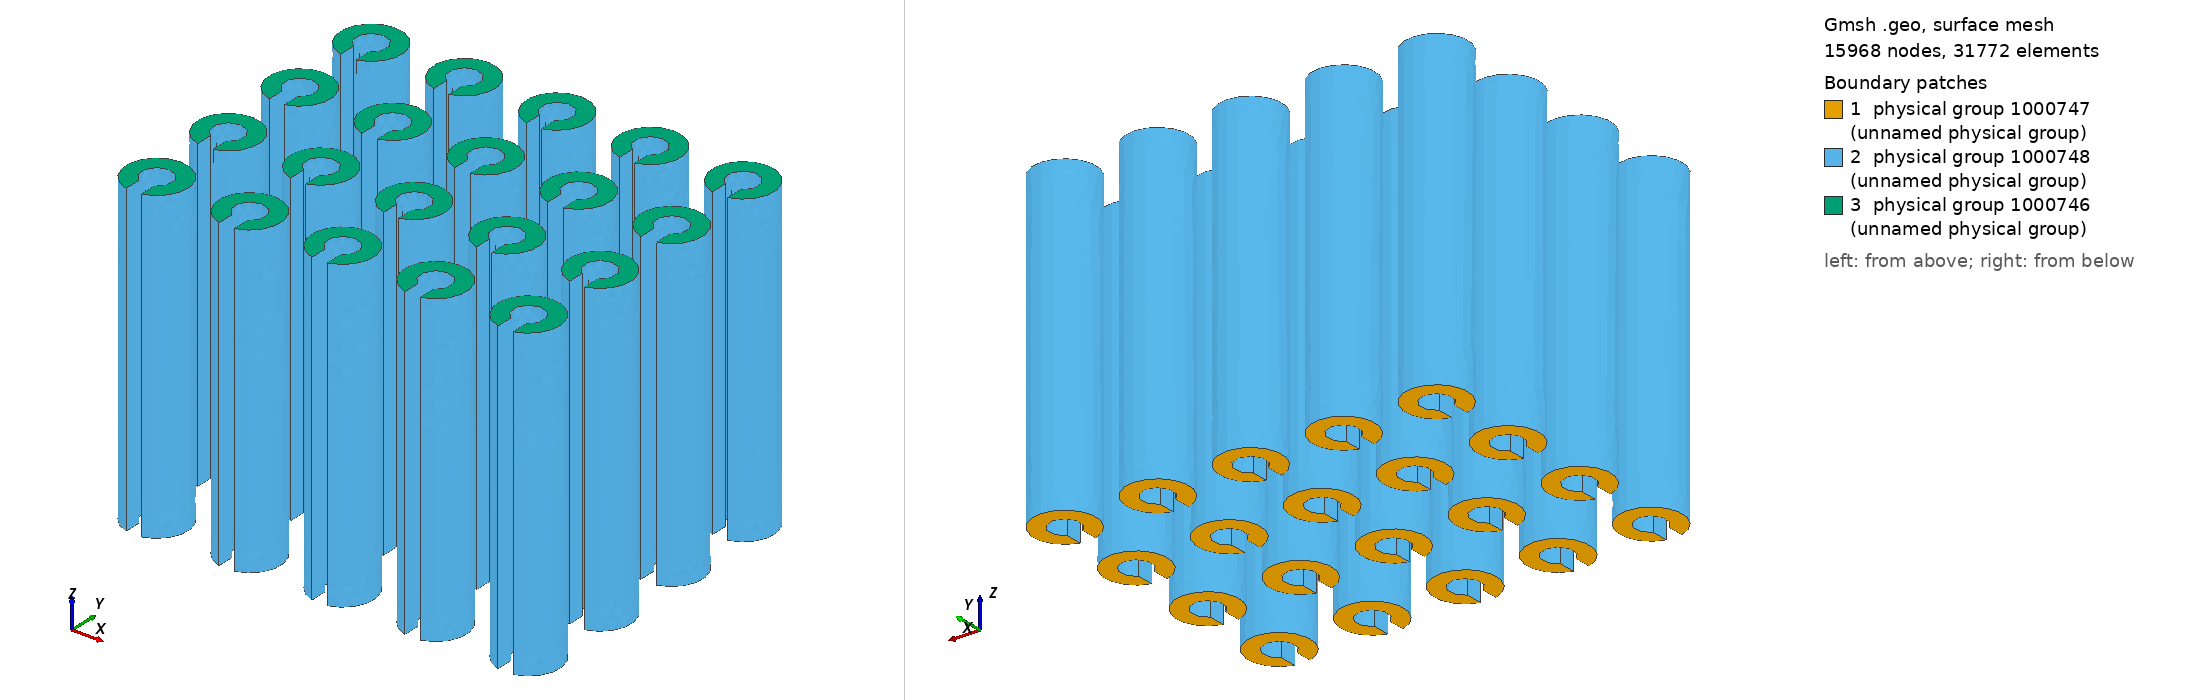

Gmsh geometry script, surface-meshed: 15968 nodes, 31772 surface elements. Boundary patches (legend numbers): 1 physical group 1000747 (unnamed physical group), 2 physical group 1000748 (unnamed physical group), 3 physical group 1000746 (unnamed physical group). Left view from above one corner, right view from below the opposite corner. Legend entries are the model's physical surfaces. The drawing asked Gmsh for element sizes between 1% and 20% of the model's largest extent; the script's own settings can give other sizes.

=== cylinders3D_res.geo (drawn) ===
// Inputs
gridsize=0.04;
radius=0.1;
radius_int = 0.05;
a = 0.3;
phi = Asin(0.5/2);
alpha = Asin((Sin(phi)*radius)/radius_int);
len = 1;

xc = 0;
yc = 0;
zc = 0;

// Inner circle
Point(99995)={xc,yc,zc,gridsize};
Point(99996)={radius+xc,yc,zc,gridsize};
Point(99997)={-radius+xc,yc,zc,gridsize};
Point(99998)={xc,-radius+yc,zc,gridsize};
Point(99999)={xc,radius+yc,zc,gridsize};


// inner circle resonator
Point(999910)={radius_int+xc,yc,zc,gridsize};
Point(999911)={-radius_int+xc,yc,zc,gridsize};
Point(999912)={xc,-radius_int+yc,zc,gridsize};
Point(999913)={xc,radius_int+yc,zc,gridsize};

Rotate {{0, 0, 1}, {0, 0, 0}, phi} {
  Duplicata { Point{999911}; }
}
Rotate {{0, 0, 1}, {0, 0, 0}, -phi} {
  Duplicata { Point{999911}; }
}



Rotate {{0, 0, 1}, {xc, yc, zc}, phi} {
  Duplicata { Point{99997}; }
}
Rotate {{0, 0, 1}, {xc, yc, zc}, -phi} {
  Duplicata { Point{99997}; }
}


Point(999999)={-radius_int*Cos(alpha)+xc,radius_int*Sin(alpha)+yc,zc,gridsize};
Point(9999100)={-radius_int*Cos(alpha)+xc,-radius_int*Sin(alpha)+yc,zc,gridsize};

Circle(99995) = {99996, 99995, 999917};
Circle(99996) = {99996, 99995, 999916};
Circle(99997) = {999999, 99995, 999910};
Circle(99998) = {999910, 99995, 9999100};
Line(99999) = {999917, 999999};
Line(999910) = {999916, 9999100};


Line Loop(999912) = {99995, 99999, 99997, 99998, -999910, -99996};
Plane Surface(999913) = {-999912};
Delete {
  Point{99997, 999911, 999915, 999914, 99995};
}

Rotate {{0, 0, 1}, {0, 0, 0}, Pi/2} {
  Surface{999913};
}
Extrude {0, 0, len} {
 Surface{999913};
}


Translate {a, 0, 0} {
  Duplicata { Surface{999924, 999932, 999928, 999945, 999940, 999936, 999944, 999913}; }
}
Translate {2*a, 0, 0} {
  Duplicata { Surface{999924, 999932, 999928, 999945, 999940, 999936, 999944, 999913}; }
}
Translate {3*a, 0, 0} {
  Duplicata { Surface{999924, 999932, 999928, 999945, 999940, 999936, 999944, 999913}; }
}
Translate {4*a, 0, 0} {
  Duplicata { Surface{999924, 999932, 999928, 999945, 999940, 999936, 999944, 999913}; }
}
Translate {0, a, 0} {
  Duplicata { Surface{999944, 999994, 999913, 999936, 999924, 999945, 999932, 999940, 999928, 999946, 999973, 999951, 999978, 999983, 999968, 999956, 999961, 999989, 1000011, 999984, 999999, 1000037, 1000075, 1000060, 1000087, 1000082, 1000049, 1000022, 1000027, 1000044, 1000016, 1000006, 1000021, 1000059, 1000054, 1000032, 1000070, 1000097, 1000092, 1000065}; }
}
Translate {0, 2*a, 0} {
  Duplicata { Surface{999944, 999994, 999913, 999936, 999924, 999945, 999932, 999940, 999928, 999946, 999973, 999951, 999978, 999983, 999968, 999956, 999961, 999989, 1000011, 999984, 999999, 1000037, 1000075, 1000060, 1000087, 1000082, 1000049, 1000022, 1000027, 1000044, 1000016, 1000006, 1000021, 1000059, 1000054, 1000032, 1000070, 1000097, 1000092, 1000065}; }
}
Translate {0, 3*a, 0} {
  Duplicata { Surface{999944, 999994, 999913, 999936, 999924, 999945, 999932, 999940, 999928, 999946, 999973, 999951, 999978, 999983, 999968, 999956, 999961, 999989, 1000011, 999984, 999999, 1000037, 1000075, 1000060, 1000087, 1000082, 1000049, 1000022, 1000027, 1000044, 1000016, 1000006, 1000021, 1000059, 1000054, 1000032, 1000070, 1000097, 1000092, 1000065}; }
}

Physical Surface(1000746) = {-1000557, -1000341, -1000125, -999945, -1000616, -1000638, -1000645, -1000652, -999961, -999999, -1000037, -1000075, -1000220, -1000436, -1000213, -1000206, -1000184, -1000422, -1000400, -1000429};
Physical Surface(1000747) = {1000540, 1000599, 1000324, 1000108, 1000167, 1000383, 1000488, 1000733, 1000517, 1000711, 1000704, 1000495, 999913, 999983, 1000021, 1000059, 1000097, 1000301, 1000279, 1000272};
Physical Surface(1000748) = {-1000552, -1000564, -1000574, -1000547, -1000569, -1000530, -1000336, -1000348, -1000579, -1000589, -1000358, -1000331, -1000353, -1000611, -1000314, -1000584, -1000606, -1000120, -1000594, -1000132, -1000363, -1000373, -1000633, -1000142, -1000115, -1000623, -1000137, -1000395, -1000098, -1000368, -1000390, -999924, -1000535, -1000378, -1000628, -999932, -1000699, -1000147, -1000694, -1000157, -1000417, -999928, -999936, -1000407, -1000679, -999940, -1000179, -999944, -1000152, -1000684, -1000174, -1000319, -1000162, -1000412, -1000483, -999946, -1000723, -1000478, -1000674, -999951, -1000689, -1000201, -1000718, -1000191, -1000463, -999956, -999973, -1000468, -1000659, -999968, -1000103, -999978, -1000196, -1000745, -1000267, -1000507, -1000262, -1000458, -1000473, -999984, -1000728, -1000502, -1000664, -999989, -1000669, -1000247, -1000740, -1000252, -1000443, -999994, -1000011, -1000529, -1000006, -1000291, -1000016, -1000242, -1000257, -1000512, -1000286, -1000448, -1000453, -1000022, -1000524, -1000027, -1000227, -1000313, -1000032, -1000049, -1000044, -1000296, -1000054, -1000232, -1000237, -1000308, -1000060, -1000065, -1000070, -1000087, -1000082, -1000092};
